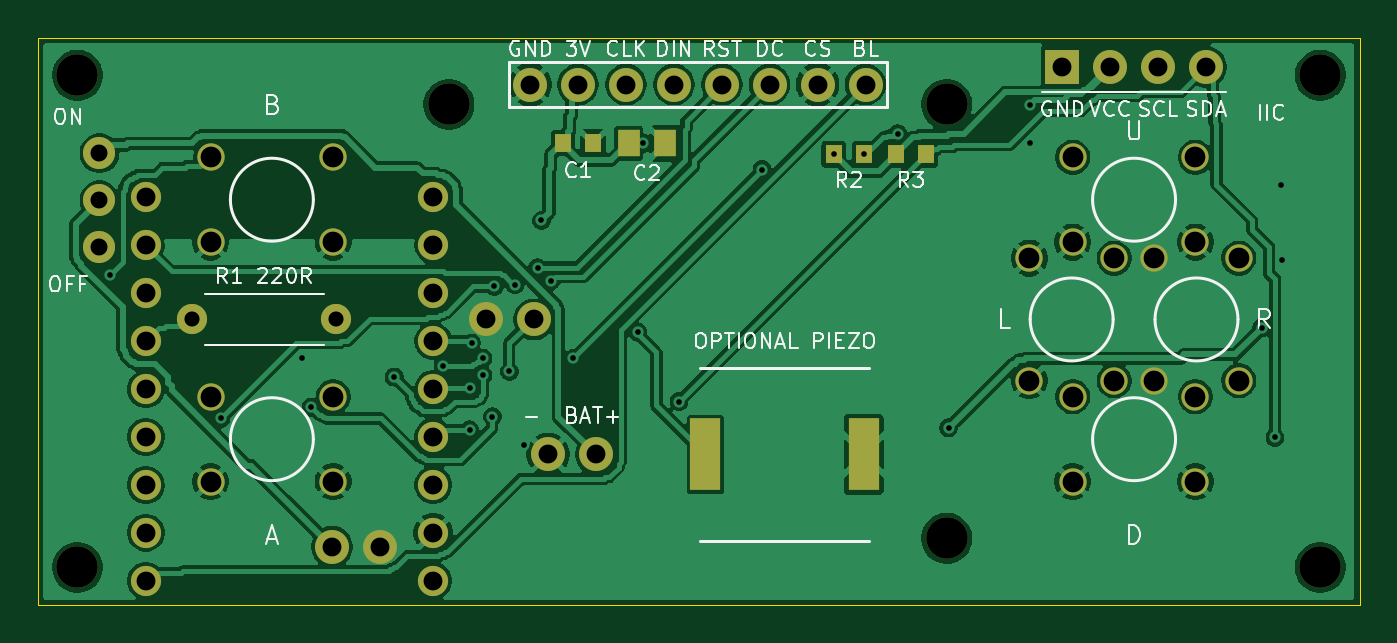
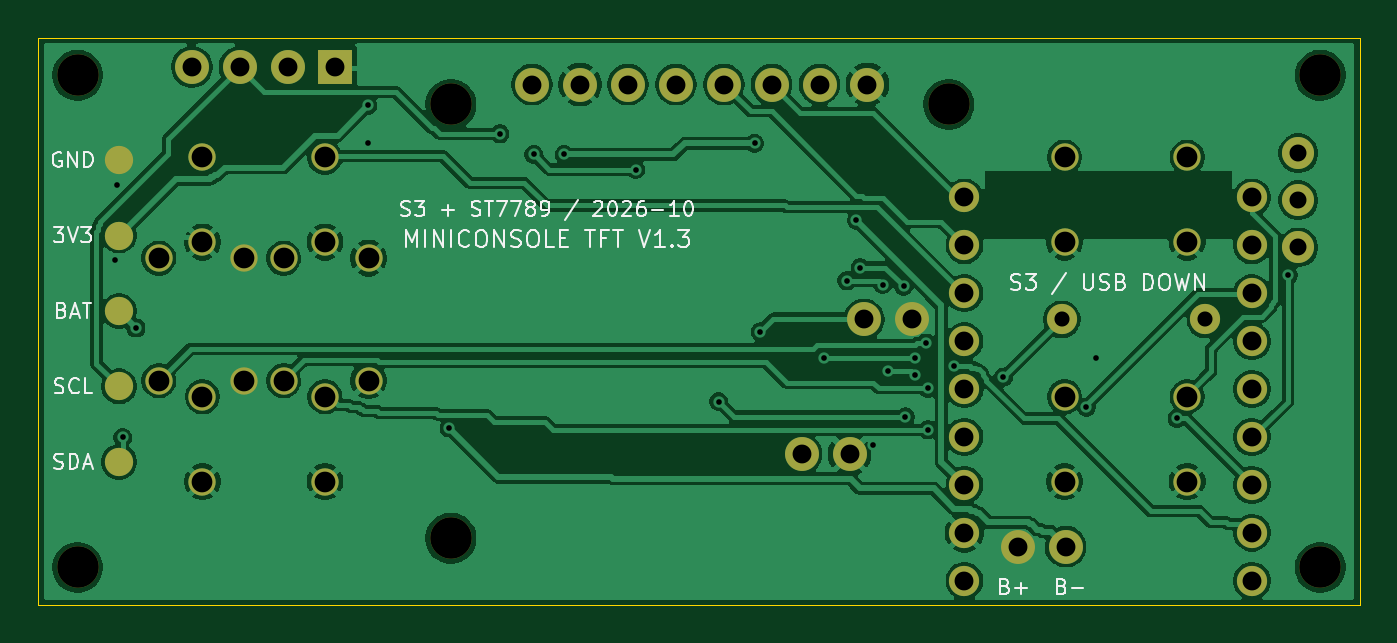
Circuit board: 9 layer files. Board 70.1 x 30.1 mm.
- bottom_copper: MiniConsoleTFT114-B_Cu.gbl (133575 bytes)
- bottom_mask: MiniConsoleTFT114-B_Mask.gbs (2971 bytes)
- bottom_silk: MiniConsoleTFT114-B_Silkscreen.gbo (29772 bytes)
- outline: MiniConsoleTFT114-Edge_Cuts.gm1 (623 bytes)
- top_copper: MiniConsoleTFT114-F_Cu.gtl (134002 bytes)
- top_mask: MiniConsoleTFT114-F_Mask.gts (3159 bytes)
- top_silk: MiniConsoleTFT114-F_Silkscreen.gto (34595 bytes)
- drill: MiniConsoleTFT114-NPTH.drl (409 bytes)
- drill: MiniConsoleTFT114-PTH.drl (1857 bytes)

=== bottom_copper: MiniConsoleTFT114-B_Cu.gbl (133575 bytes, source omitted) ===
=== bottom_mask: MiniConsoleTFT114-B_Mask.gbs ===
%TF.GenerationSoftware,KiCad,Pcbnew,10.0.1*%
%TF.CreationDate,2026-10-14T17:40:54-06:00*%
%TF.ProjectId,MiniConsoleTFT114,4d696e69-436f-46e7-936f-6c6554465431,1.3*%
%TF.SameCoordinates,Original*%
%TF.FileFunction,Soldermask,Bot*%
%TF.FilePolarity,Negative*%
%FSLAX46Y46*%
G04 Gerber Fmt 4.6, Leading zero omitted, Abs format (unit mm)*
G04 Created by KiCad (PCBNEW 10.0.1) date 2026-10-14 17:40:54*
%MOMM*%
%LPD*%
G01*
G04 APERTURE LIST*
%ADD10C,1.800000*%
%ADD11C,1.450000*%
%ADD12C,2.200000*%
%ADD13C,1.700000*%
%ADD14C,1.600000*%
%ADD15R,1.800000X1.800000*%
%ADD16C,1.500000*%
G04 APERTURE END LIST*
D10*
%TO.C,J3*%
X15600000Y-27000000D03*
X18140000Y-27000000D03*
%TD*%
D11*
%TO.C,SW3*%
X57070000Y-11698250D03*
X57070000Y-18198250D03*
X52570000Y-11698250D03*
X52570000Y-18198250D03*
%TD*%
D12*
%TO.C,H7*%
X48200000Y-26550000D03*
%TD*%
D11*
%TO.C,SW5*%
X9160000Y-19048250D03*
X15660000Y-19048250D03*
X9160000Y-23548250D03*
X15660000Y-23548250D03*
%TD*%
D13*
%TO.C,SW7*%
X3268900Y-11130250D03*
X3268900Y-8630250D03*
X3268900Y-6130250D03*
%TD*%
D11*
%TO.C,SW2*%
X54880000Y-19048250D03*
X61380000Y-19048250D03*
X54880000Y-23548250D03*
X61380000Y-23548250D03*
%TD*%
D10*
%TO.C,J4*%
X26300000Y-14950000D03*
X23760000Y-14950000D03*
%TD*%
D11*
%TO.C,SW1*%
X54880000Y-6348250D03*
X61380000Y-6348250D03*
X54880000Y-10848250D03*
X61380000Y-10848250D03*
%TD*%
D14*
%TO.C,R1*%
X8190000Y-14950000D03*
X15810000Y-14950000D03*
%TD*%
D12*
%TO.C,H3*%
X68000000Y-2000000D03*
%TD*%
%TO.C,H5*%
X21800000Y-3550000D03*
%TD*%
%TO.C,H6*%
X48200000Y-3550000D03*
%TD*%
D10*
%TO.C,J1*%
X26110000Y-2490000D03*
X28649999Y-2490000D03*
X31190000Y-2490000D03*
X33729999Y-2490000D03*
X36270000Y-2490000D03*
X38810000Y-2490000D03*
X41350000Y-2490000D03*
X43890000Y-2490000D03*
%TD*%
D11*
%TO.C,SW6*%
X9160000Y-6348250D03*
X15660000Y-6348250D03*
X9160000Y-10848250D03*
X15660000Y-10848250D03*
%TD*%
D10*
%TO.C,J2*%
X29600000Y-22100000D03*
X27060000Y-22100000D03*
%TD*%
D12*
%TO.C,H1*%
X68000000Y-28100000D03*
%TD*%
%TO.C,H2*%
X2100000Y-28100000D03*
%TD*%
D15*
%TO.C,J5*%
X54320000Y-1550000D03*
D10*
X56860000Y-1550000D03*
X59400000Y-1550000D03*
X61940000Y-1550000D03*
%TD*%
D12*
%TO.C,H4*%
X2100000Y-2000000D03*
%TD*%
D11*
%TO.C,SW4*%
X63690000Y-11698250D03*
X63690000Y-18198250D03*
X59190000Y-11698250D03*
X59190000Y-18198250D03*
%TD*%
D16*
%TO.C,TP5*%
X65800000Y-22500000D03*
%TD*%
%TO.C,TP1*%
X65800000Y-6500000D03*
%TD*%
%TO.C,TP3*%
X65800000Y-14500000D03*
%TD*%
D14*
%TO.C,U1*%
X5728400Y-28800000D03*
X5728400Y-26260000D03*
X5728400Y-23720000D03*
X5728400Y-21180000D03*
X5728400Y-18640000D03*
X5728400Y-16100001D03*
X5728400Y-13560000D03*
X5728400Y-11020000D03*
X5728400Y-8480000D03*
X20968400Y-28800000D03*
X20968400Y-26260000D03*
X20968400Y-23720000D03*
X20968400Y-21180000D03*
X20968400Y-18640000D03*
X20968400Y-16100001D03*
X20968400Y-13560000D03*
X20968400Y-11020000D03*
X20968400Y-8480000D03*
%TD*%
D16*
%TO.C,TP4*%
X65800000Y-18500000D03*
%TD*%
%TO.C,TP2*%
X65800000Y-10500000D03*
%TD*%
M02*

=== bottom_silk: MiniConsoleTFT114-B_Silkscreen.gbo (29772 bytes, source omitted) ===
=== outline: MiniConsoleTFT114-Edge_Cuts.gm1 ===
%TF.GenerationSoftware,KiCad,Pcbnew,10.0.1*%
%TF.CreationDate,2026-10-14T17:40:54-06:00*%
%TF.ProjectId,MiniConsoleTFT114,4d696e69-436f-46e7-936f-6c6554465431,1.3*%
%TF.SameCoordinates,Original*%
%TF.FileFunction,Profile,NP*%
%FSLAX46Y46*%
G04 Gerber Fmt 4.6, Leading zero omitted, Abs format (unit mm)*
G04 Created by KiCad (PCBNEW 10.0.1) date 2026-10-14 17:40:54*
%MOMM*%
%LPD*%
G01*
G04 APERTURE LIST*
%TA.AperFunction,Profile*%
%ADD10C,0.050000*%
%TD*%
G04 APERTURE END LIST*
D10*
X0Y0D02*
X70100000Y0D01*
X0Y-30100000D02*
X0Y0D01*
X70100000Y0D02*
X70100000Y-30100000D01*
X70100000Y-30100000D02*
X0Y-30100000D01*
M02*

=== top_copper: MiniConsoleTFT114-F_Cu.gtl (134002 bytes, source omitted) ===
=== top_mask: MiniConsoleTFT114-F_Mask.gts ===
%TF.GenerationSoftware,KiCad,Pcbnew,10.0.1*%
%TF.CreationDate,2026-10-14T17:40:54-06:00*%
%TF.ProjectId,MiniConsoleTFT114,4d696e69-436f-46e7-936f-6c6554465431,1.3*%
%TF.SameCoordinates,Original*%
%TF.FileFunction,Soldermask,Top*%
%TF.FilePolarity,Negative*%
%FSLAX46Y46*%
G04 Gerber Fmt 4.6, Leading zero omitted, Abs format (unit mm)*
G04 Created by KiCad (PCBNEW 10.0.1) date 2026-10-14 17:40:54*
%MOMM*%
%LPD*%
G01*
G04 APERTURE LIST*
%ADD10C,1.800000*%
%ADD11R,1.600000X3.800000*%
%ADD12R,0.900000X1.000000*%
%ADD13C,1.450000*%
%ADD14C,2.200000*%
%ADD15C,1.700000*%
%ADD16R,1.150000X1.450000*%
%ADD17C,1.600000*%
%ADD18R,1.800000X1.800000*%
G04 APERTURE END LIST*
D10*
%TO.C,J3*%
X15600000Y-27000000D03*
X18140000Y-27000000D03*
%TD*%
D11*
%TO.C,B1*%
X35400000Y-22100000D03*
X43800000Y-22100000D03*
%TD*%
D12*
%TO.C,C1*%
X27850000Y-5600000D03*
X29450000Y-5600000D03*
%TD*%
D13*
%TO.C,SW3*%
X57070000Y-11698250D03*
X57070000Y-18198250D03*
X52570000Y-11698250D03*
X52570000Y-18198250D03*
%TD*%
D14*
%TO.C,H7*%
X48200000Y-26550000D03*
%TD*%
D13*
%TO.C,SW5*%
X9160000Y-19048250D03*
X15660000Y-19048250D03*
X9160000Y-23548250D03*
X15660000Y-23548250D03*
%TD*%
D15*
%TO.C,SW7*%
X3268900Y-11130250D03*
X3268900Y-8630250D03*
X3268900Y-6130250D03*
%TD*%
D16*
%TO.C,C2*%
X31324999Y-5600000D03*
X33274999Y-5600000D03*
%TD*%
D13*
%TO.C,SW2*%
X54880000Y-19048250D03*
X61380000Y-19048250D03*
X54880000Y-23548250D03*
X61380000Y-23548250D03*
%TD*%
D10*
%TO.C,J4*%
X26300000Y-14950000D03*
X23760000Y-14950000D03*
%TD*%
D13*
%TO.C,SW1*%
X54880000Y-6348250D03*
X61380000Y-6348250D03*
X54880000Y-10848250D03*
X61380000Y-10848250D03*
%TD*%
D17*
%TO.C,R1*%
X8190000Y-14950000D03*
X15810000Y-14950000D03*
%TD*%
D14*
%TO.C,H3*%
X68000000Y-2000000D03*
%TD*%
%TO.C,H5*%
X21800000Y-3550000D03*
%TD*%
%TO.C,H6*%
X48200000Y-3550000D03*
%TD*%
D12*
%TO.C,R3*%
X45500000Y-6200000D03*
X47100000Y-6200000D03*
%TD*%
D10*
%TO.C,J1*%
X26110000Y-2490000D03*
X28649999Y-2490000D03*
X31190000Y-2490000D03*
X33729999Y-2490000D03*
X36270000Y-2490000D03*
X38810000Y-2490000D03*
X41350000Y-2490000D03*
X43890000Y-2490000D03*
%TD*%
D13*
%TO.C,SW6*%
X9160000Y-6348250D03*
X15660000Y-6348250D03*
X9160000Y-10848250D03*
X15660000Y-10848250D03*
%TD*%
D10*
%TO.C,J2*%
X29600000Y-22100000D03*
X27060000Y-22100000D03*
%TD*%
D14*
%TO.C,H1*%
X68000000Y-28100000D03*
%TD*%
%TO.C,H2*%
X2100000Y-28100000D03*
%TD*%
D18*
%TO.C,J5*%
X54320000Y-1550000D03*
D10*
X56860000Y-1550000D03*
X59400000Y-1550000D03*
X61940000Y-1550000D03*
%TD*%
D14*
%TO.C,H4*%
X2100000Y-2000000D03*
%TD*%
D12*
%TO.C,R2*%
X42200000Y-6200000D03*
X43800000Y-6200000D03*
%TD*%
D13*
%TO.C,SW4*%
X63690000Y-11698250D03*
X63690000Y-18198250D03*
X59190000Y-11698250D03*
X59190000Y-18198250D03*
%TD*%
D17*
%TO.C,U1*%
X5728400Y-28800000D03*
X5728400Y-26260000D03*
X5728400Y-23720000D03*
X5728400Y-21180000D03*
X5728400Y-18640000D03*
X5728400Y-16100001D03*
X5728400Y-13560000D03*
X5728400Y-11020000D03*
X5728400Y-8480000D03*
X20968400Y-28800000D03*
X20968400Y-26260000D03*
X20968400Y-23720000D03*
X20968400Y-21180000D03*
X20968400Y-18640000D03*
X20968400Y-16100001D03*
X20968400Y-13560000D03*
X20968400Y-11020000D03*
X20968400Y-8480000D03*
%TD*%
M02*

=== top_silk: MiniConsoleTFT114-F_Silkscreen.gto (34595 bytes, source omitted) ===
=== drill: MiniConsoleTFT114-NPTH.drl ===
M48
; DRILL file KiCad 10.0.1 date 2026-10-14T17:40:54
; FORMAT={-:-/ absolute / metric / decimal}
; #@! TF.CreationDate,2026-10-14T17:40:54-06:00
; #@! TF.GenerationSoftware,Kicad,Pcbnew,10.0.1
; #@! TF.FileFunction,NonPlated,1,2,NPTH
FMAT,2
METRIC
; #@! TA.AperFunction,NonPlated,NPTH,ComponentDrill
T1C2.200
%
G90
G05
T1
X2.1Y-2.0
X2.1Y-28.1
X21.8Y-3.55
X48.2Y-3.55
X48.2Y-26.55
X68.0Y-2.0
X68.0Y-28.1
M30

=== drill: MiniConsoleTFT114-PTH.drl ===
M48
; DRILL file KiCad 10.0.1 date 2026-10-14T17:40:54
; FORMAT={-:-/ absolute / metric / decimal}
; #@! TF.CreationDate,2026-10-14T17:40:54-06:00
; #@! TF.GenerationSoftware,Kicad,Pcbnew,10.0.1
; #@! TF.FileFunction,Plated,1,2,PTH
FMAT,2
METRIC
; #@! TA.AperFunction,Plated,PTH,ViaDrill
T1C0.300
; #@! TA.AperFunction,Plated,PTH,ComponentDrill
T2C0.800
; #@! TA.AperFunction,Plated,PTH,ComponentDrill
T3C0.900
; #@! TA.AperFunction,Plated,PTH,ComponentDrill
T4C1.000
; #@! TA.AperFunction,Plated,PTH,ComponentDrill
T5C1.100
%
G90
G05
T1
X3.8Y-12.6
X9.7Y-20.2
X14.0Y-17.0
X14.5Y-19.6
X18.9Y-18.0
X21.5Y-17.4
X22.9Y-18.6
X22.9Y-20.8
X23.0Y-16.2
X23.6Y-17.0
X23.6Y-17.9
X24.1Y-20.1
X24.2Y-13.2
X25.0Y-17.7
X25.3Y-13.1
X25.8Y-21.6
X26.5Y-12.2
X26.7Y-9.7
X27.2Y-12.9
X28.4Y-17.0
X31.8Y-15.6
X32.1Y-5.6
X34.0Y-19.3
X38.4Y-7.0
X42.2Y-6.2
X43.8Y-6.2
X45.6Y-5.1
X48.3Y-20.7
X52.6Y-3.6
X52.6Y-5.6
X64.9Y-15.4
X65.6Y-21.2
X65.9Y-7.8
X66.0Y-11.8
T2
X8.19Y-14.95
X15.81Y-14.95
T3
X3.269Y-6.13
X3.269Y-8.63
X3.269Y-11.13
T4
X5.728Y-8.48
X5.728Y-11.02
X5.728Y-13.56
X5.728Y-16.1
X5.728Y-18.64
X5.728Y-21.18
X5.728Y-23.72
X5.728Y-26.26
X5.728Y-28.8
X15.6Y-27.0
X18.14Y-27.0
X20.968Y-8.48
X20.968Y-11.02
X20.968Y-13.56
X20.968Y-16.1
X20.968Y-18.64
X20.968Y-21.18
X20.968Y-23.72
X20.968Y-26.26
X20.968Y-28.8
X23.76Y-14.95
X26.11Y-2.49
X26.3Y-14.95
X27.06Y-22.1
X28.65Y-2.49
X29.6Y-22.1
X31.19Y-2.49
X33.73Y-2.49
X36.27Y-2.49
X38.81Y-2.49
X41.35Y-2.49
X43.89Y-2.49
X54.32Y-1.55
X56.86Y-1.55
X59.4Y-1.55
X61.94Y-1.55
T5
X9.16Y-6.348
X9.16Y-10.848
X9.16Y-19.048
X9.16Y-23.548
X15.66Y-6.348
X15.66Y-10.848
X15.66Y-19.048
X15.66Y-23.548
X52.57Y-11.698
X52.57Y-18.198
X54.88Y-6.348
X54.88Y-10.848
X54.88Y-19.048
X54.88Y-23.548
X57.07Y-11.698
X57.07Y-18.198
X59.19Y-11.698
X59.19Y-18.198
X61.38Y-6.348
X61.38Y-10.848
X61.38Y-19.048
X61.38Y-23.548
X63.69Y-11.698
X63.69Y-18.198
M30
